Run: headless pygame with SDL's dummy video driver; simulated clock (each Clock.tick advances the game by its frame time, no real sleeping); random seed 0; keys injected as events and as key.get_pressed() state; no mouse input.
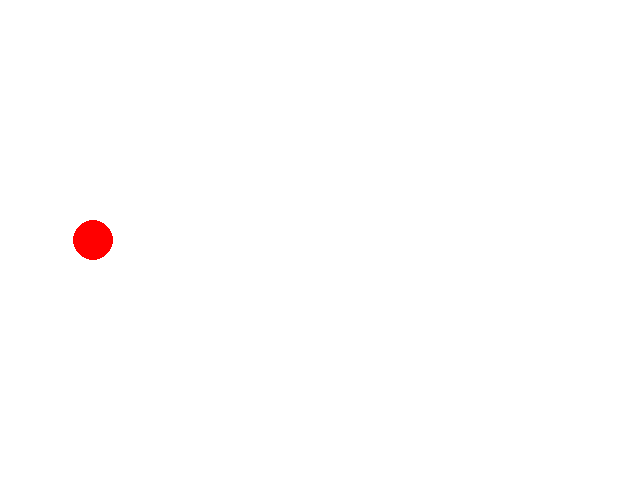
Frame 1 of 4 · flips 1–60 · no input
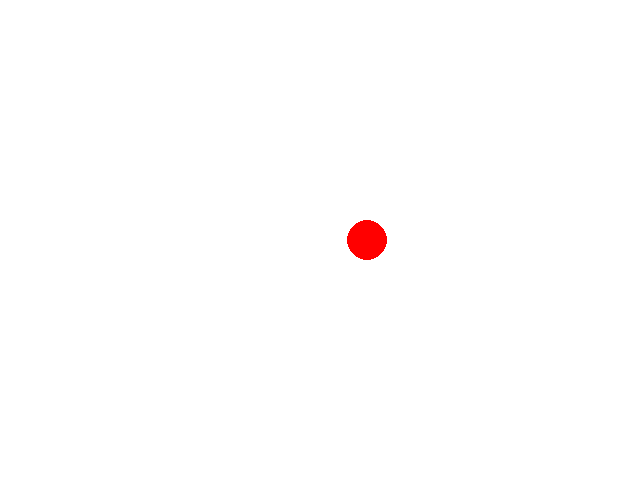
Frame 2 of 4 · flips 61–180 · tapped SPACE, RETURN · held RIGHT (→), D
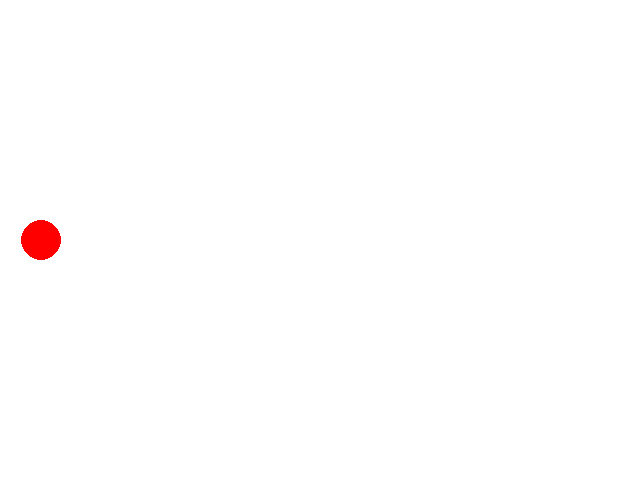
Frame 3 of 4 · flips 181–300 · held DOWN (↓), S
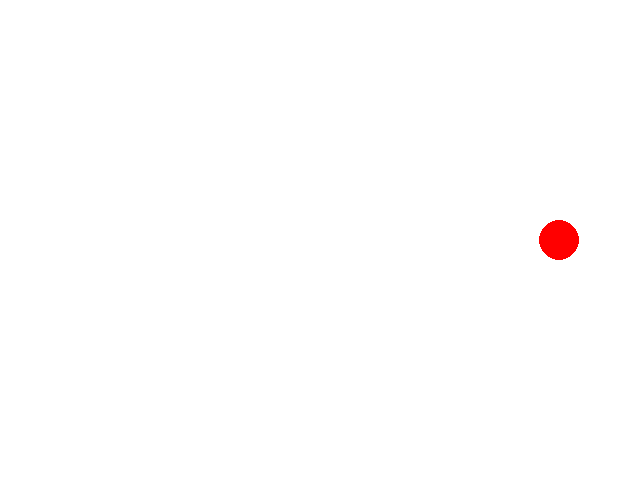
Frame 4 of 4 · flips 301–420 · held LEFT (←), A, UP (↑), W

The pygame program that drew these frames:

import pygame
import random

# we initialize pygame module
pygame.init()

# create a surface represent our window
screen = pygame.display.set_mode((640, 480))

def main():
    running = True
    # the game loop
    while running:
        for event in pygame.event.get():
            if event.type == pygame.QUIT:
                running = False
        # draw
        screen.fill((255,255,255))
        pygame.draw.circle(screen, (255,0,0), (random.randint(0, 640), 240), 20)
        
        # update
        pygame.display.flip()

if __name__ == "__main__":
    main()

pygame.quit()
